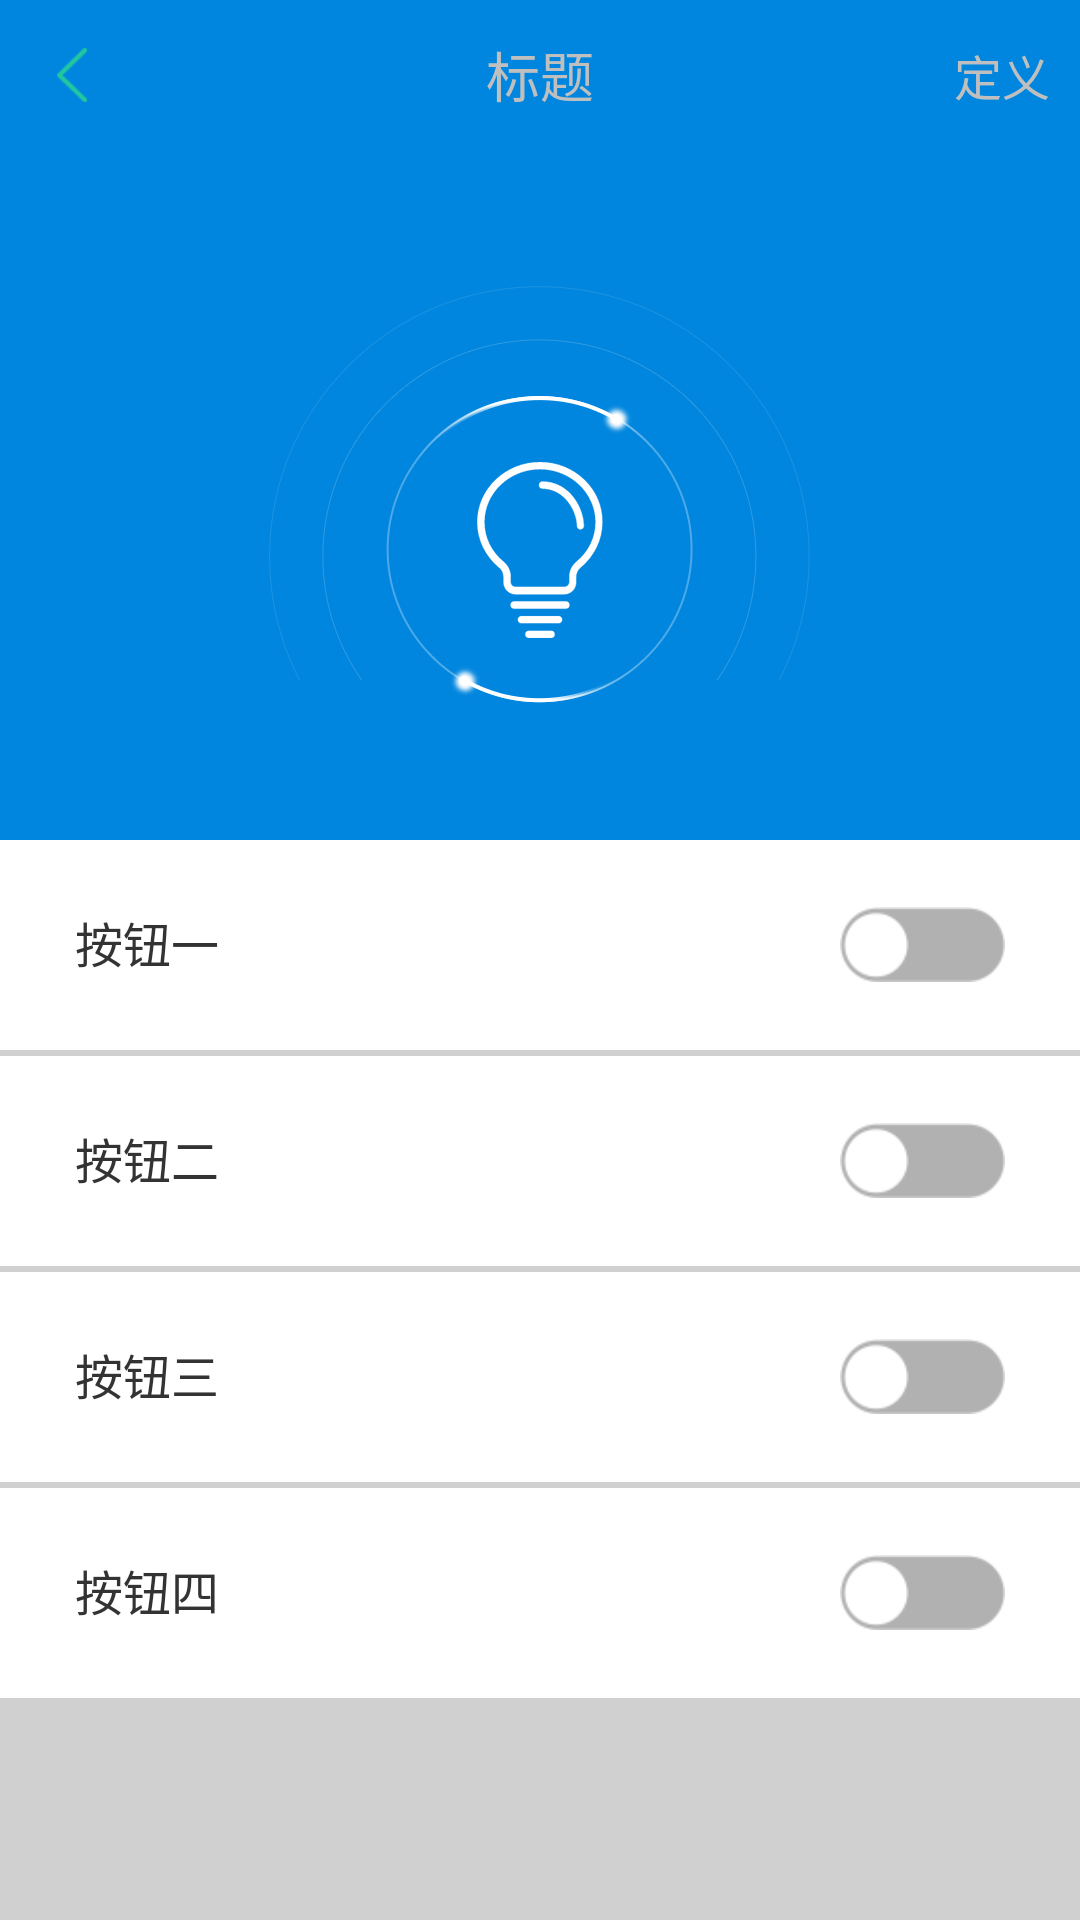

Reconstruct the res/layout file that produces this screen, plus the resources it refers to.
<!-- AndroidManifest.xml: application theme AppTheme -->
<!-- res/layout/activity_street_light_control.xml -->
<?xml version="1.0" encoding="utf-8"?>
<LinearLayout xmlns:android="http://schemas.android.com/apk/res/android"
    android:layout_width="match_parent"
    android:layout_height="match_parent"
    xmlns:tools="http://schemas.android.com/tools"
    android:orientation="vertical"
    android:fitsSystemWindows="true"
    android:background="@color/color_blue">

    <include layout="@layout/activity_toolbar_control_title"/>

    <LinearLayout
        android:layout_width="match_parent"
        android:gravity="center"
        android:layout_height="230dp">
        <ImageView
            android:id="@+id/iv_back_show"
            android:layout_width="wrap_content"
            android:layout_height="wrap_content"
            android:src="@drawable/img_back_singlelamp"
            />

    </LinearLayout>

    <LinearLayout
        android:layout_width="match_parent"
        android:layout_height="match_parent"
        android:background="@color/province_line_border"
        android:orientation="vertical">
        <RelativeLayout
            android:layout_width="match_parent"
            android:layout_height="70dp"
            android:paddingLeft="25dp"
            android:paddingRight="25dp"
            android:gravity="center_vertical"
            android:background="@color/white">
            <TextView
                android:layout_alignParentLeft="true"
                android:layout_width="wrap_content"
                android:layout_height="wrap_content"
                android:textSize="16sp"
                android:textColor="@color/black"
                android:text="按钮一"/>
            <CheckBox
                android:id="@+id/checkbox_control_one"
                android:layout_alignParentRight="true"
                android:layout_width="55dp"
                android:layout_height="25dp"
                android:button="@null"
                android:checked="false"
                android:background="@drawable/checkbox_open_close_style" />
        </RelativeLayout>

        <RelativeLayout
            android:layout_marginTop="2dp"
            android:layout_width="match_parent"
            android:layout_height="70dp"
            android:paddingLeft="25dp"
            android:paddingRight="25dp"
            android:gravity="center_vertical"
            android:background="@color/white">
            <TextView
                android:layout_alignParentLeft="true"
                android:layout_width="wrap_content"
                android:layout_height="wrap_content"
                android:textSize="16sp"
                android:textColor="@color/black"
                android:text="按钮二"/>
            <CheckBox
                android:id="@+id/checkbox_control_two"
                android:layout_alignParentRight="true"
                android:layout_width="55dp"
                android:layout_height="25dp"
                android:button="@null"
                android:checked="false"
                android:background="@drawable/checkbox_open_close_style" />
        </RelativeLayout>

        <RelativeLayout
            android:layout_marginTop="2dp"
            android:layout_width="match_parent"
            android:layout_height="70dp"
            android:paddingLeft="25dp"
            android:paddingRight="25dp"
            android:gravity="center_vertical"
            android:background="@color/white">
            <TextView
                android:layout_alignParentLeft="true"
                android:layout_width="wrap_content"
                android:layout_height="wrap_content"
                android:textSize="16sp"
                android:textColor="@color/black"
                android:text="按钮三"/>
            <CheckBox
                android:id="@+id/checkbox_control_three"
                android:layout_alignParentRight="true"
                android:layout_width="55dp"
                android:layout_height="25dp"
                android:button="@null"
                android:checked="false"
                android:background="@drawable/checkbox_open_close_style" />
        </RelativeLayout>

        <RelativeLayout
            android:id="@+id/relativelayout_show"
            android:visibility="visible"
            android:layout_marginTop="2dp"
            android:layout_width="match_parent"
            android:layout_height="70dp"
            android:paddingLeft="25dp"
            android:paddingRight="25dp"
            android:gravity="center_vertical"
            android:background="@color/white">
            <TextView
                android:layout_alignParentLeft="true"
                android:layout_width="wrap_content"
                android:layout_height="wrap_content"
                android:textSize="16sp"
                android:textColor="@color/black"
                android:text="按钮四"/>
            <CheckBox
                android:id="@+id/checkbox_control_four"
                android:layout_alignParentRight="true"
                android:layout_width="55dp"
                android:layout_height="25dp"
                android:button="@null"
                android:checked="false"
                android:background="@drawable/checkbox_open_close_style" />
        </RelativeLayout>



    </LinearLayout>



</LinearLayout>
<!-- res/layout/activity_toolbar_control_title.xml (included above) -->
<?xml version="1.0" encoding="utf-8"?>
<androidx.appcompat.widget.Toolbar xmlns:android="http://schemas.android.com/apk/res/android"
    xmlns:tools="http://schemas.android.com/tools"
    android:layout_width="match_parent"
    android:layout_height="50dp"
    android:background="@color/color_blue"
    android:layout_alignParentTop="true"
    android:orientation="vertical">

    <RelativeLayout
        android:layout_width="match_parent"
        android:layout_height="50dp"
        android:background="?android:attr/selectableItemBackground"
        android:gravity="center_vertical"
        android:orientation="horizontal">

        <ImageView
            android:id="@+id/btn_tb_back"
            android:layout_width="38dp"
            android:layout_height="38dp"
            android:padding="10dp"
            android:layout_marginLeft="5dp"
            android:layout_gravity="left|center_vertical"
            android:layout_centerVertical="true"
            android:background="@null"
            android:gravity="center_vertical"
            android:src="@drawable/image_return" />

        <TextView
            android:layout_alignParentLeft="true"
            android:id="@+id/tv_toolbar_title"
            android:layout_width="match_parent"
            android:layout_height="match_parent"
            android:layout_centerHorizontal="true"
            android:layout_centerVertical="true"
            android:layout_weight="1"
            android:gravity="center"
            android:textColor="@color/color_little_gray"
            android:textSize="18sp"
            tools:text="标题" />

        <TextView
            android:id="@+id/tv_right_text"
            android:layout_alignParentRight="true"
            android:layout_marginRight="10dp"
            android:layout_width="wrap_content"
            android:layout_height="40dp"
            android:gravity="center_vertical"
            tools:text="定义"
            android:layout_centerVertical="true"
            android:textColor="@color/color_little_gray"
            android:textSize="16sp" />

    </RelativeLayout>

</androidx.appcompat.widget.Toolbar>
<!-- resources referenced by this layout -->
<resources>
  <color name="black">#333333</color>
  <color name="color_blue">#0086de</color>
  <color name="color_little_gray">#BFBFBF</color>
  <color name="province_line_border">#D0D0D0</color>
  <color name="white">#FFFFFF</color>
  <!-- drawable checkbox_open_close_style (drawable-xhdpi) -->
  <?xml version="1.0" encoding="utf-8"?>
  <selector xmlns:android="http://schemas.android.com/apk/res/android">
  
      <item android:drawable="@drawable/image_open" android:state_checked="true"></item>
      <item android:drawable="@drawable/image_close" android:state_checked="false"></item>
  
  </selector>
  <!-- drawable image_return: png bitmap (drawable-xxhdpi, 1382 bytes) -->
  <!-- drawable img_back_singlelamp: png bitmap (drawable-xxhdpi, 25010 bytes) -->
  <style name="AppTheme" parent="Theme.AppCompat.Light.DarkActionBar">
          
          <item name="colorPrimary">@color/colorPrimary</item>
          <item name="colorPrimaryDark">@color/colorPrimaryDark</item>
          <item name="colorAccent">@color/colorAccent</item>
      </style>
  <!-- drawable image_open: jpg bitmap (drawable-xxhdpi, 4398 bytes) -->
  <!-- drawable image_close: jpg bitmap (drawable-xxhdpi, 2414 bytes) -->
  <color name="colorPrimary">#3F51B5</color>
  <color name="colorPrimaryDark">#303F9F</color>
  <color name="colorAccent">#FF4081</color>
</resources>
